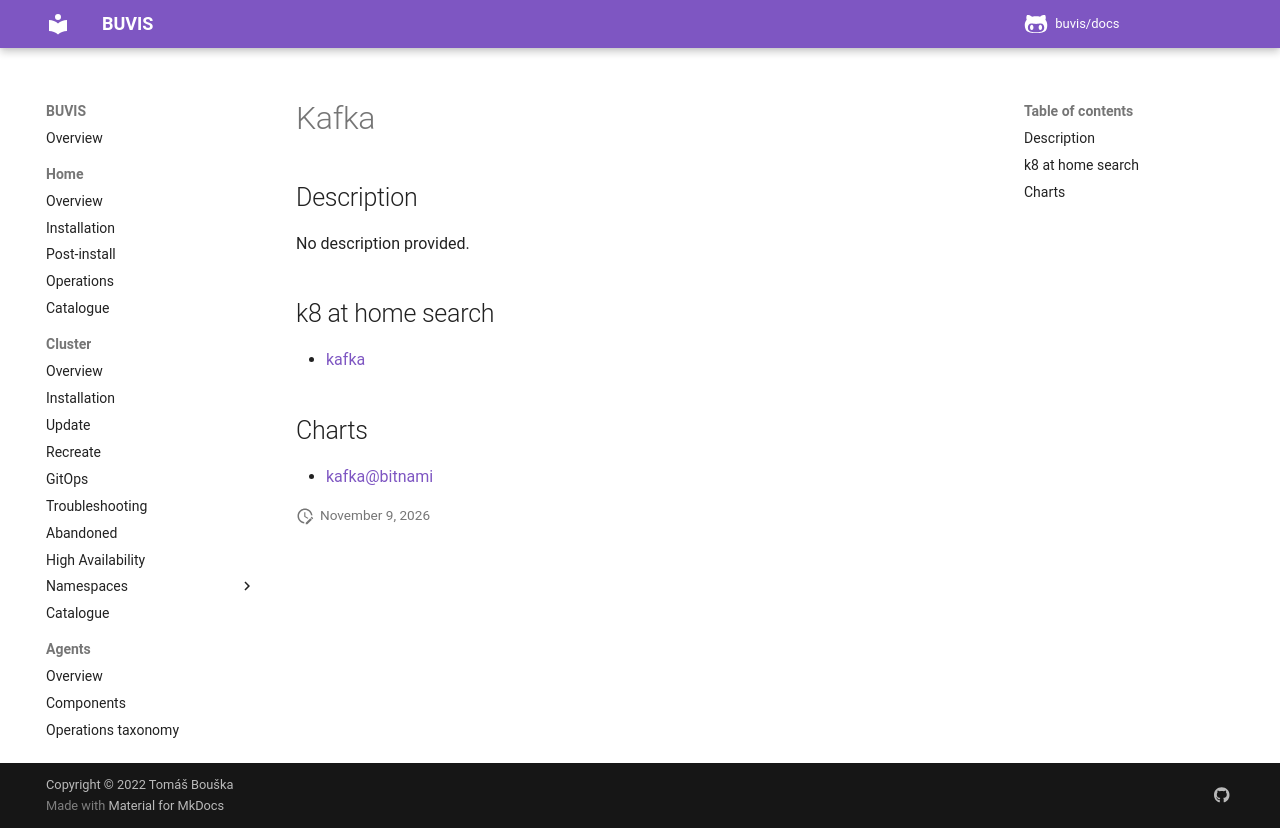

repository: buvis/docs · page: cluster/catalogue/kafka/index.html · generator: mkdocs

# Kafka

## Description

No description provided.

## k8 at home search

- [kafka](https://nanne.dev/k8s-at-home-search/#/kafka)

## Charts

- [kafka@bitnami](https://charts.bitnami.com/bitnami/)
